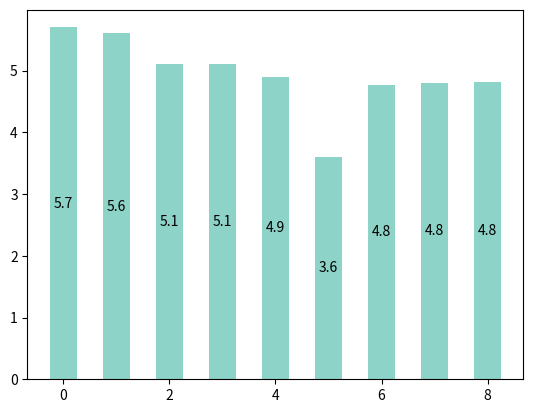

This chart was generated by the following Python code: (Note: this script raises an exception after producing the figure.)
#!/usr/bin/env python

import decimal
import argparse
import os
import os.path
import re

import numpy as np
import matplotlib.pyplot as plt
from operator import add
import operator


## Parse the command line arguments ##
parser = argparse.ArgumentParser(description='Plot progress plots.')
parser.add_argument(
    "-s", "--scale",
    dest="scale",
    default=256,
    help="scale, ether 256 or 512")

args = parser.parse_args()

S = int(args.scale)

# 256 old
# running_time = [5.7,  5.6,  4.2,  4.0 ]
# blocked_time = [2.9,  2.8,  3.3,  2.9 ]
# idle_time    = [21.9, 17.1, 12.8, 15.6]


# 256
running_time = [5.7,  5.6,   5.1,  5.1, 4.9, 3.6, 4.77, 4.80, 4.81]
blocked_time = [2.9,  2.8,   5.7, 10.6, 4.5, 3.5, 3.02, 3.61, 3.53]
idle_time    = [21.9, 17.1, 11.7,  4.4, 5.5, 7.7, 4.71, 2.93, 2.41]

# 512
if S == 512:
  running_time = [19.3, 14.4, 14.4, 17.90, 17.73]
  blocked_time = [16.8, 13.7, 14.8, 16.82, 12.45]
  idle_time    = [4.5 , 5.2,  4.7, 3.57, 2.57]

# 256 old 
# physbam = [1.1, 3.0]

# 256
physbam = [1.7, 2.4]


# 512
if S == 512:
  physbam = [12, 12.4]

# 512
physbam_4_2_8 = [11.9, 8.5]

# Plot the results in stack bar 
N = len(running_time)
P = 3
ind = np.arange(N)
width = 0.5

Data = []
Data.append(running_time)
Data.append(blocked_time)
Data.append(idle_time)


Legends = []
Legends.append('Nimbus::Running')
Legends.append('Nimbus::Blocked')
Legends.append('Nimbus::Idle')
Legends.append('MPI::Compute')
Legends.append('MPI::Blocked')

Colors = []

Colors.append('#8dd3c7')
# Colors.append('#ffffb3')
Colors.append('#bebada')
Colors.append('w')


bottom = []
bottom.append([0] * N)

Parts = []

for i in range(0, P):
  p = plt.bar(ind, Data[i], width, color=Colors[i], hatch='', bottom=bottom[i])
  for num, rect in zip(Data[i], p):
    plt.text(rect.get_x() + rect.get_width()/2.,
             rect.get_y() + rect.get_height()/2.,
             '{:.1f}'.format(num),
             ha='center', va='center')

  bottom.append(map(add, bottom[i], Data[i]))
  if (i == P - 1):
    for num, rect in zip(bottom[i+1], p):
      plt.text(rect.get_x() + rect.get_width()/2.,
               rect.get_y() + rect.get_height() + .5,
               '{:.1f}'.format(num),
               ha='center', va='center')

  Parts.append(p[0])


p = plt.bar(N, physbam[0], width, color='#ffffb3', bottom=0)
Parts.append(p[0])
plt.text(p[0].get_x() + p[0].get_width()/2.,
         p[0].get_y() + p[0].get_height()/2.,
         '{:.1f}'.format(physbam[0]),
         ha='center', va='center')

p = plt.bar(N, physbam[1], width, color='#fc8d62', bottom=physbam[0])
Parts.append(p[0])
plt.text(p[0].get_x() + p[0].get_width()/2.,
         p[0].get_y() + p[0].get_height()/2.,
         '{:.1f}'.format(physbam[1]),
         ha='center', va='center')

plt.text(p[0].get_x() + p[0].get_width()/2.,
         p[0].get_y() + p[0].get_height() + .5,
         '{:.1f}'.format(physbam[0] + physbam[1]),
         ha='center', va='center')

# 512
if S == 512:
  p = plt.bar(N + 1, physbam_4_2_8[0], width, color='#ffffb3', bottom=0)
  Parts.append(p[0])
  plt.text(p[0].get_x() + p[0].get_width()/2.,
           p[0].get_y() + p[0].get_height()/2.,
           '{:.1f}'.format(physbam_4_2_8[0]),
           ha='center', va='center')
  
  p = plt.bar(N + 1, physbam_4_2_8[1], width, color='#fc8d62', bottom=physbam_4_2_8[0])
  Parts.append(p[0])
  plt.text(p[0].get_x() + p[0].get_width()/2.,
           p[0].get_y() + p[0].get_height()/2.,
           '{:.1f}'.format(physbam_4_2_8[1]),
           ha='center', va='center')
  
  plt.text(p[0].get_x() + p[0].get_width()/2.,
           p[0].get_y() + p[0].get_height() + .5,
           '{:.1f}'.format(physbam_4_2_8[0] + physbam_4_2_8[1]),
           ha='center', va='center')




plt.ylabel('Average Iteration Time (seconds)')
# plt.xlabel('Different Simulation Setups')

title  = 'PhysBAM Water Simulation Size 256 Cube, 64 uniform partitions, 100 projection iteration\n'
if S == 512:
  title  = 'PhysBAM Water Simulation Size 512 Cube, 64 uniform partitions, 100 projection iteration\n'
title += '8 c3.2xlarge EC2 workers each with 8 threads, c3.4xlarge controller with 8 assigning threads\n'

plt.title(title)

# 256
xticks = ['No Template', 'Worker Template \n (Only Projection)', 'Worker Template \n + Complex Jobs', 'Binding Template', 'No Inter-Worker\nBefore Set', 'Removed\nWorker Logging', 'Multi-Threaded\nMemoization', 'Command\nTemplates', 'DM Query\nCache', 'PhysBAM']

plt.xticks(np.arange(N + 1) + width/2., xticks )

# 512
if S == 512:
  xticks = ['Temlates and\nMemoization\n(4X4X4)', 'New Worker Logs\n(wrong cores)\n(4X4X4)', 'Command Templates\n(wrong cores)\n(4X4X4)','SOSP-15-v2\n(4X4X4)', 'SOSP-15-v2\n(4X2X8)', 'PhysBAM\n(4X4X4)', 'PhysBAM\n4X2X8']

  plt.xticks(np.arange(N + 2) + width/2., xticks )

# plt.yticks(np.arange(0, total[0] , 6))
# plt.legend( (S[0][0], S[1][0], S[2][0], S[3][0], S[4][0]), ('Translator Compute', 'Compute', 'Translator Copy', 'Copy', 'Idle') )


plt.legend(reversed(Parts), reversed(Legends))

# 256
plt.ylim(0, 35)

# 512
if S == 512:
  plt.ylim(0, 45)

plt.savefig("test.png")
plt.show()
